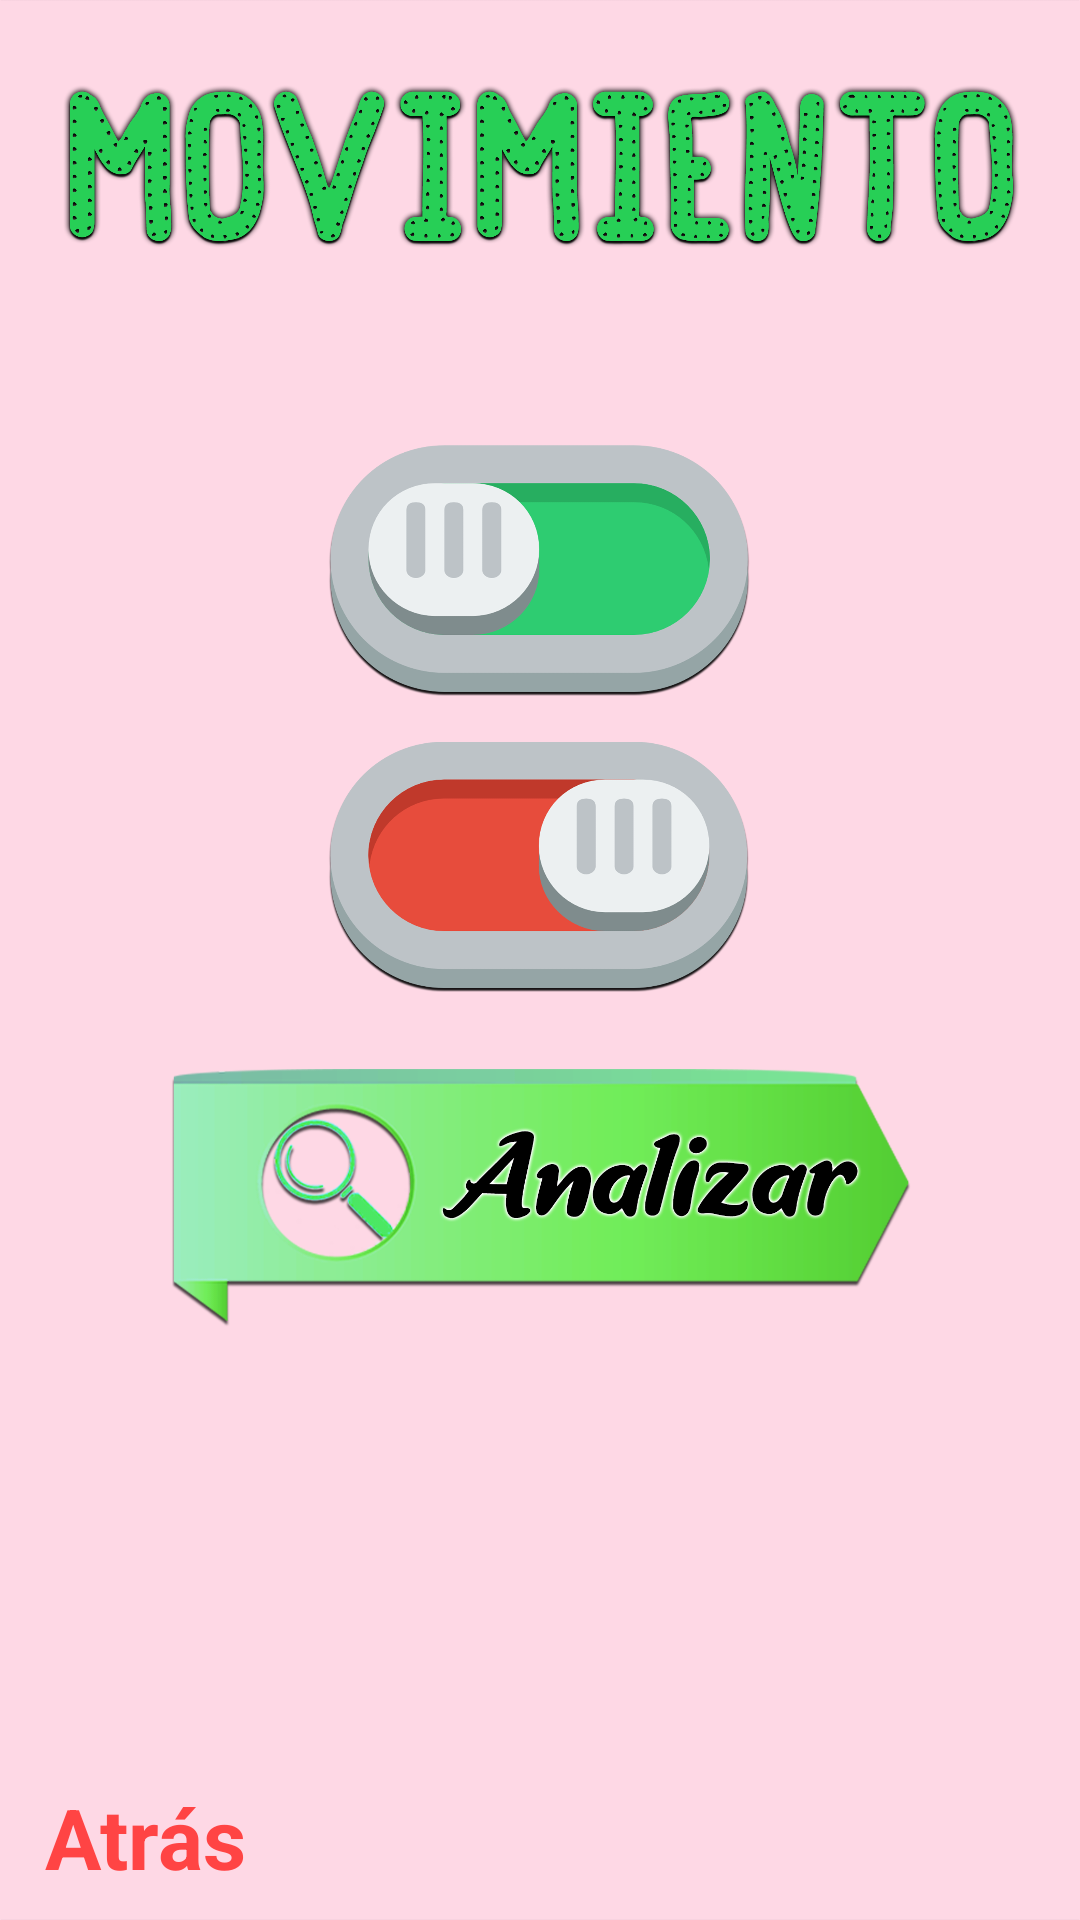

Write the Android layout XML for this screen, with the resource values it uses.
<!-- AndroidManifest.xml: application theme AppTheme -->
<!-- res/layout/activity_presence_view.xml -->
<?xml version="1.0" encoding="utf-8"?>
<android.support.constraint.ConstraintLayout xmlns:android="http://schemas.android.com/apk/res/android"
    xmlns:app="http://schemas.android.com/apk/res-auto"
    xmlns:tools="http://schemas.android.com/tools"
    android:layout_width="match_parent"
    android:layout_height="match_parent"
    tools:context=".ui.presenceView"
    android:background="@drawable/fondo_movimiento">

    <LinearLayout
        android:layout_width="match_parent"
        android:layout_height="match_parent"
        android:orientation="vertical"
        android:gravity="center_vertical"
        android:layout_marginHorizontal="15dp">

        <ImageView
            android:layout_width="match_parent"
            android:layout_height="95dp"
            android:src="@drawable/txt_movimiento"
            android:layout_marginBottom="40dp"/>

        <ImageView
            android:id="@+id/btnEncenderMovimiento"
            android:layout_width="match_parent"
            android:layout_height="90dp"
            android:src="@drawable/btn_encendido"
            android:layout_marginBottom="10dp"/>
        <ImageView
            android:id="@+id/btnApagarMovimiento"
            android:layout_width="match_parent"
            android:layout_height="90dp"
            android:src="@drawable/btn_apagar"
            android:layout_marginBottom="20dp"/>
        <ImageView
            android:id="@+id/btnAnalizarMovimiento"
            android:layout_width="match_parent"
            android:layout_height="90dp"
            android:src="@drawable/btn_analizar"
            android:layout_marginBottom="10dp"
            />
        <ImageView
            android:id="@+id/iconAlertMovimiento"
            android:layout_width="match_parent"
            android:layout_height="120dp"
            android:src="@drawable/alert128"
            />


        <TextView
            android:layout_marginTop="20dp"
            android:id="@+id/txtBackM"
            android:text="Atrás"
            android:textStyle="bold"
            android:textColor="@android:color/holo_red_light"
            android:layout_width="match_parent"
            android:layout_height="wrap_content"
            android:textSize="28dp"/>


    </LinearLayout>

</android.support.constraint.ConstraintLayout>
<!-- resources referenced by this layout -->
<resources>
  <!-- drawable btn_analizar: png bitmap (drawable-xxxhdpi, 203483 bytes) -->
  <!-- drawable btn_apagar: png bitmap (drawable-xxxhdpi, 81702 bytes) -->
  <!-- drawable btn_encendido: png bitmap (drawable-xxxhdpi, 81511 bytes) -->
  <!-- drawable fondo_movimiento: png bitmap (drawable-xxxhdpi, 36812 bytes) -->
  <!-- drawable txt_movimiento: png bitmap (drawable-xxxhdpi, 251819 bytes) -->
  <style name="AppTheme" parent="Theme.AppCompat.NoActionBar">
          
          <item name="colorPrimary">@color/colorPrimary</item>
          <item name="colorPrimaryDark">#D3FFB9D1</item>
          <item name="colorAccent">@color/colorAccent</item>
      </style>
  <!-- not gathered from this repository: default colours our renderer supplied (Android Studio template values) -->
  <color name="colorPrimary">#FF6200EE</color>
  <color name="colorAccent">#FF03DAC5</color>
</resources>
